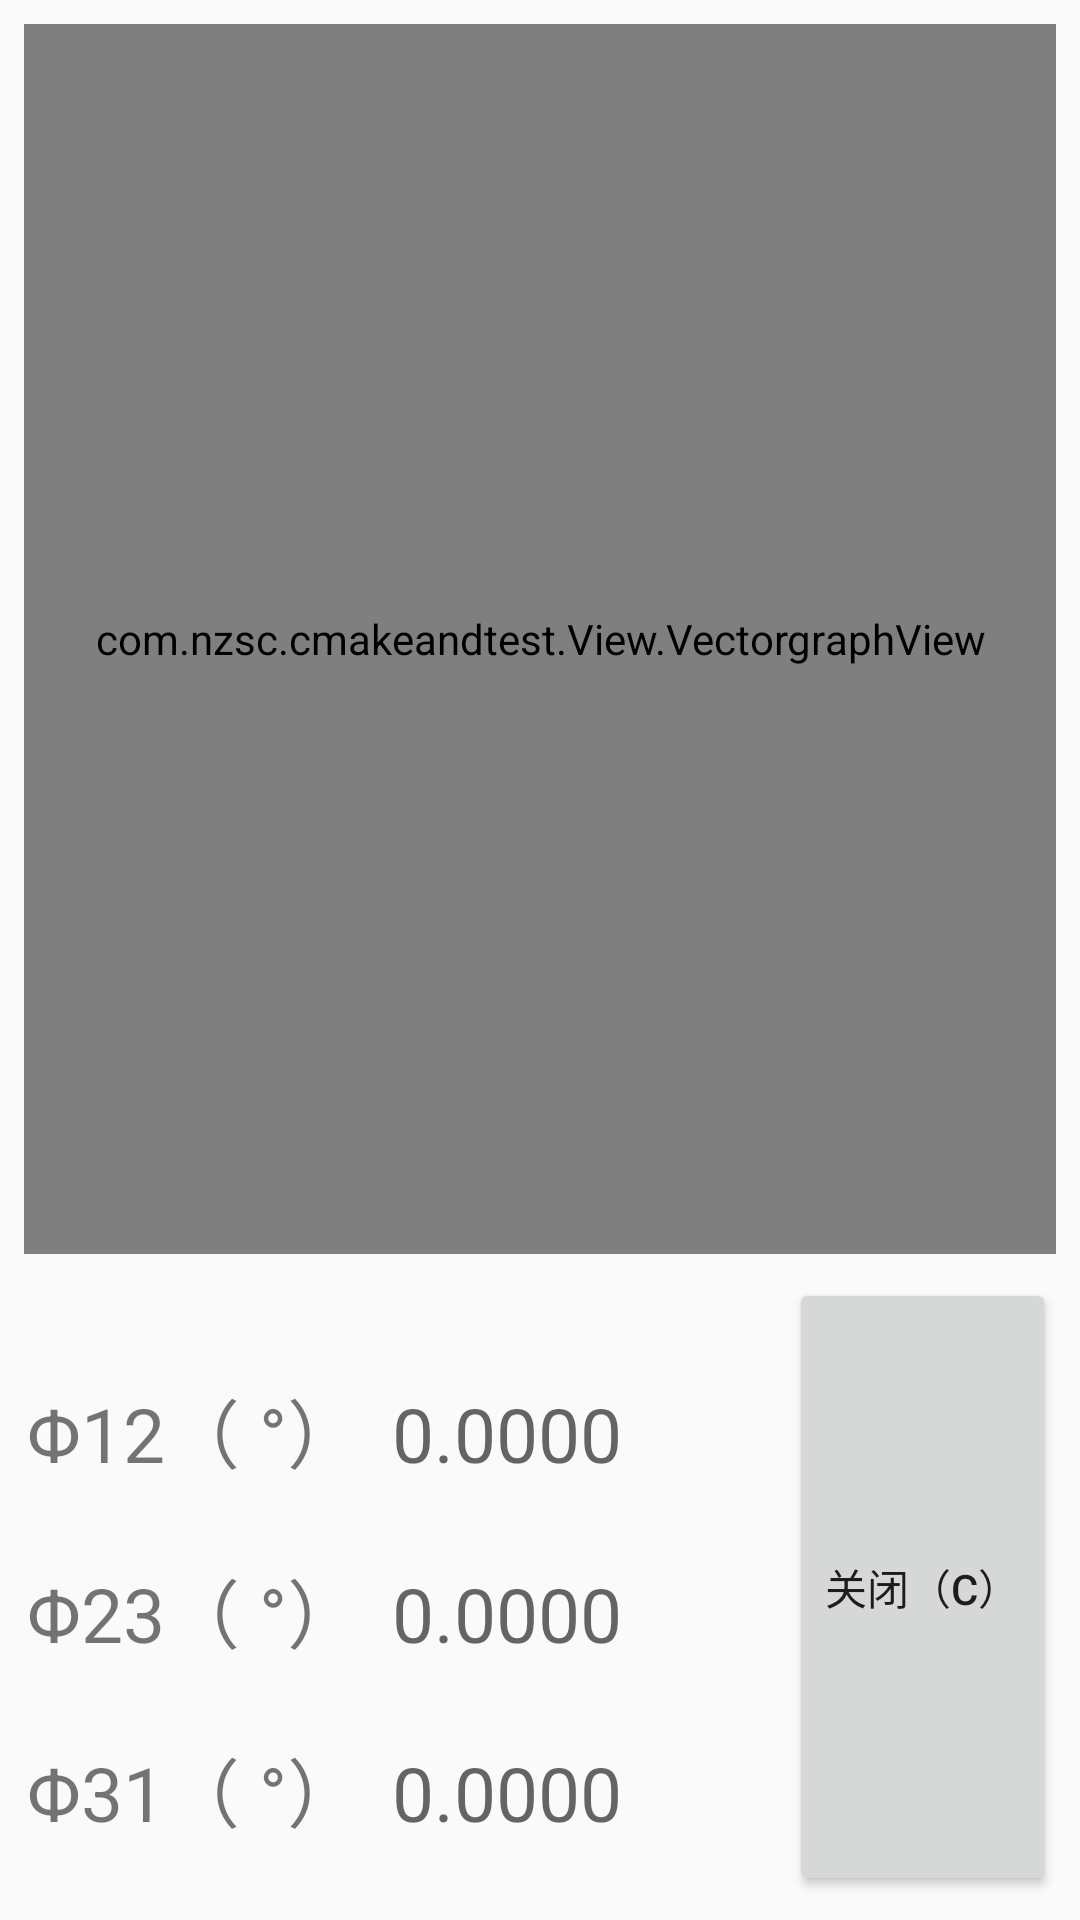

Layout XML and referenced resources for this Android screen:
<!-- AndroidManifest.xml: application theme AppTheme -->
<!-- res/layout/fragment_vectorgraph.xml -->
<?xml version="1.0" encoding="utf-8"?>
<android.support.constraint.ConstraintLayout xmlns:android="http://schemas.android.com/apk/res/android"
    xmlns:app="http://schemas.android.com/apk/res-auto"
    xmlns:tools="http://schemas.android.com/tools"
    android:layout_width="match_parent"
    android:layout_height="match_parent"
    android:orientation="vertical">

    <com.nzsc.cmakeandtest.View.VectorgraphView
        android:id="@+id/vectorgraphView"
        android:layout_width="0dp"
        android:layout_height="0dp"
        android:layout_marginBottom="8dp"
        android:layout_marginLeft="8dp"
        android:layout_marginRight="8dp"
        android:layout_marginTop="8dp"
        app:layout_constraintBottom_toTopOf="@+id/space3"
        app:layout_constraintHorizontal_bias="0.0"
        app:layout_constraintLeft_toLeftOf="parent"
        app:layout_constraintRight_toRightOf="parent"
        app:layout_constraintTop_toTopOf="parent"
        app:layout_constraintVertical_bias="0.0" />

    <Space
        android:id="@+id/space3"
        android:layout_width="match_parent"
        android:layout_height="wrap_content"
        android:layout_marginBottom="8dp"
        android:layout_marginLeft="8dp"
        android:layout_marginRight="8dp"
        android:layout_marginTop="8dp"
        app:layout_constraintBottom_toBottomOf="parent"
        app:layout_constraintLeft_toLeftOf="parent"
        app:layout_constraintRight_toRightOf="parent"
        app:layout_constraintTop_toTopOf="parent"
        app:layout_constraintVertical_bias="0.66999996" />

    <TextView
        android:id="@+id/tvIdJD12"
        android:layout_width="wrap_content"
        android:layout_height="wrap_content"
        android:layout_marginLeft="0dp"
        android:layout_marginRight="10dp"
        android:text="Φ12（ °）"
        android:textSize="25sp"
        app:layout_constraintBaseline_toBaselineOf="@+id/tvContentJD12"
        app:layout_constraintHorizontal_bias="1.0"
        app:layout_constraintLeft_toLeftOf="parent"
        app:layout_constraintRight_toLeftOf="@+id/tvContentJD12" />

    <TextView
        android:id="@+id/tvContentJD12"
        android:layout_width="wrap_content"
        android:layout_height="wrap_content"
        android:layout_marginBottom="8dp"
        android:layout_marginLeft="10dp"
        android:layout_marginTop="34dp"
        android:hint="0.0000"
        android:textSize="25sp"
        app:layout_constraintBottom_toBottomOf="@+id/tvContentJD31"
        app:layout_constraintLeft_toLeftOf="parent"
        app:layout_constraintTop_toBottomOf="@+id/space3"
        app:layout_constraintVertical_bias="0.008"
        app:layout_constraintRight_toLeftOf="@+id/btJDClose"
        android:layout_marginRight="8dp"
        app:layout_constraintHorizontal_bias="0.716" />

    <TextView
        android:id="@+id/tvIdJD23"
        android:layout_width="wrap_content"
        android:layout_height="wrap_content"
        android:layout_marginLeft="0dp"
        android:layout_marginRight="10dp"
        android:text="Φ23（ °）"
        android:textSize="25sp"
        app:layout_constraintBaseline_toBaselineOf="@+id/tvContentJD23"
        app:layout_constraintHorizontal_bias="1.0"
        app:layout_constraintLeft_toLeftOf="parent"
        app:layout_constraintRight_toLeftOf="@+id/tvContentJD23" />

    <TextView
        android:id="@+id/tvContentJD23"
        android:layout_width="wrap_content"
        android:layout_height="wrap_content"
        android:layout_marginBottom="0dp"
        android:layout_marginLeft="10dp"
        android:layout_marginTop="8dp"
        android:hint="0.0000"
        android:textSize="25sp"
        app:layout_constraintBottom_toBottomOf="parent"
        app:layout_constraintLeft_toLeftOf="parent"
        app:layout_constraintTop_toBottomOf="@+id/tvContentJD12"
        app:layout_constraintVertical_bias="0.177"
        app:layout_constraintRight_toLeftOf="@+id/btJDClose"
        android:layout_marginRight="8dp"
        app:layout_constraintHorizontal_bias="0.716" />

    <TextView
        android:id="@+id/tvIdJD31"
        android:layout_width="wrap_content"
        android:layout_height="wrap_content"
        android:layout_marginLeft="30dp"
        android:layout_marginRight="10dp"
        android:text="Φ31（ °）"
        android:textSize="25sp"
        app:layout_constraintBaseline_toBaselineOf="@+id/tvContentJD31"
        app:layout_constraintHorizontal_bias="1.0"
        app:layout_constraintLeft_toLeftOf="parent"
        app:layout_constraintRight_toLeftOf="@+id/tvContentJD31" />

    <TextView
        android:id="@+id/tvContentJD31"
        android:layout_width="wrap_content"
        android:layout_height="wrap_content"
        android:layout_marginBottom="8dp"
        android:layout_marginLeft="10dp"
        android:layout_marginTop="8dp"
        android:hint="0.0000"
        android:textSize="25sp"
        app:layout_constraintBottom_toBottomOf="parent"
        app:layout_constraintLeft_toLeftOf="parent"
        app:layout_constraintTop_toBottomOf="@+id/tvContentJD23"
        app:layout_constraintVertical_bias="0.509"
        app:layout_constraintRight_toLeftOf="@+id/btJDClose"
        android:layout_marginRight="8dp"
        app:layout_constraintHorizontal_bias="0.716" />

    <Button
        android:id="@+id/btJDClose"
        android:layout_width="wrap_content"
        android:layout_height="0dp"
        android:layout_marginBottom="8dp"
        android:layout_marginLeft="8dp"
        android:layout_marginRight="8dp"
        android:layout_marginTop="0dp"
        android:text="关闭（C）"
        app:layout_constraintBottom_toBottomOf="parent"
        app:layout_constraintHorizontal_bias="1.0"

        app:layout_constraintLeft_toLeftOf="parent"
        app:layout_constraintRight_toRightOf="parent"
        app:layout_constraintTop_toBottomOf="@+id/space3"
        app:layout_constraintVertical_bias="0.0" />
</android.support.constraint.ConstraintLayout>
<!-- resources referenced by this layout -->
<resources>
  <style name="AppTheme" parent="Theme.AppCompat.Light.NoActionBar">
          
          <item name="colorPrimary">@color/colorPrimary</item>
          <item name="colorPrimaryDark">@color/colorPrimaryDark</item>
          <item name="colorAccent">@color/colorAccent</item>
      </style>
  <color name="colorPrimary">#3F51B5</color>
  <color name="colorPrimaryDark">#303F9F</color>
  <color name="colorAccent">#FF4081</color>
</resources>
